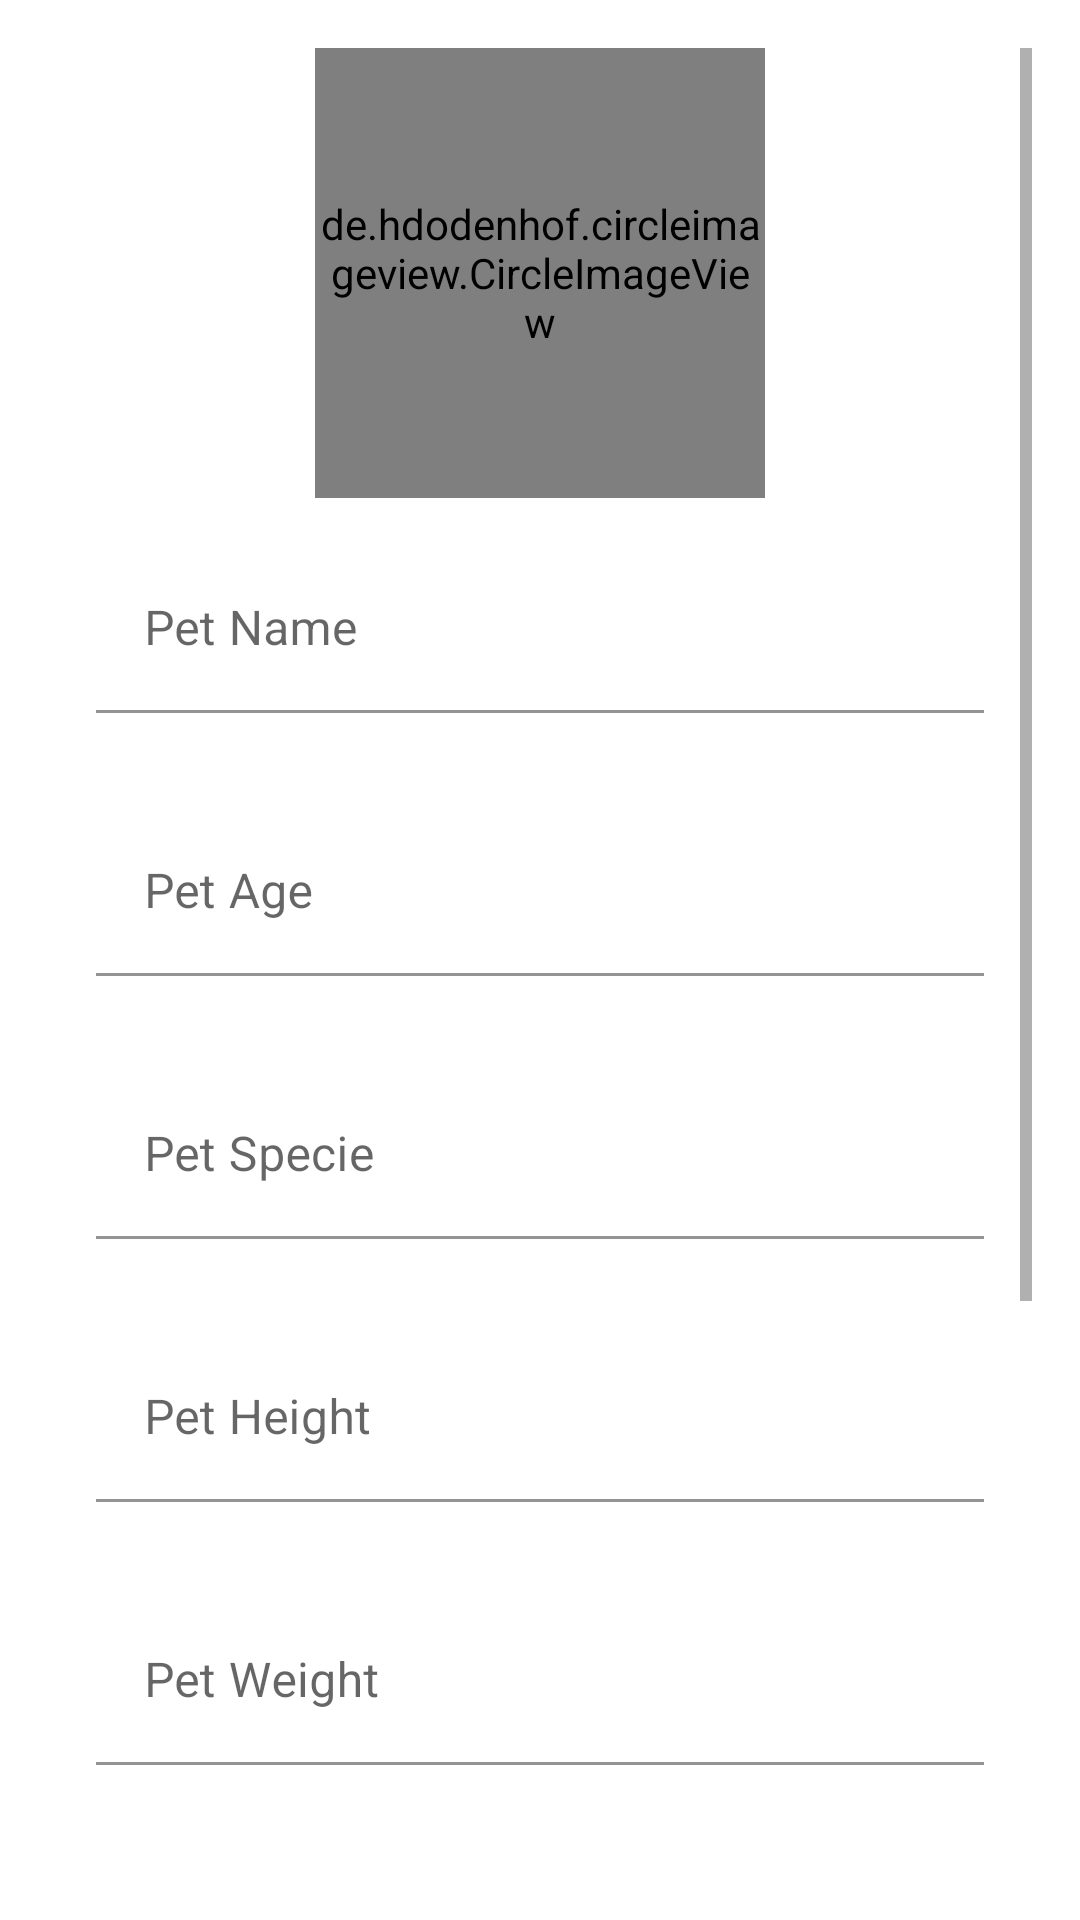

Produce the Android XML layout that renders to this screen, including the resource entries it uses.
<!-- AndroidManifest.xml: application theme Theme.MyApplication -->
<!-- res/layout/fragment_add_pet.xml -->
<?xml version="1.0" encoding="utf-8"?>

<androidx.constraintlayout.widget.ConstraintLayout xmlns:android="http://schemas.android.com/apk/res/android"
    xmlns:app="http://schemas.android.com/apk/res-auto"
    xmlns:tools="http://schemas.android.com/tools"
    android:layout_width="match_parent"
    android:layout_height="match_parent"
    android:padding="16dp"
    tools:context=".views.pets.AddPetFragment">

    <ScrollView
        android:layout_width="match_parent"
        android:layout_height="match_parent">

        <androidx.constraintlayout.widget.ConstraintLayout
            android:layout_width="match_parent"
            android:layout_height="wrap_content">

            <de.hdodenhof.circleimageview.CircleImageView
                android:id="@+id/addPetImage"
                android:layout_width="150dp"
                android:layout_height="150dp"
                android:layout_marginBottom="16dp"
                android:src="@drawable/ic_baseline_pets_24"
                app:civ_border_width="1dp"
                app:layout_constraintLeft_toLeftOf="parent"
                app:layout_constraintRight_toRightOf="parent"
                app:layout_constraintTop_toTopOf="parent" />

            <com.google.android.material.textfield.TextInputLayout
                android:id="@+id/addPetName"
                android:layout_width="match_parent"
                android:layout_height="wrap_content"
                android:hint="@string/pet_name"
                android:padding="16dp"
                app:hintAnimationEnabled="true"
                app:hintEnabled="true"
                app:layout_constraintTop_toBottomOf="@+id/addPetImage">

                <EditText
                    android:layout_width="match_parent"
                    android:layout_height="wrap_content"
                    android:backgroundTint="@color/white"
                    android:inputType="text"
                    tools:ignore="Autofill,LabelFor" />
            </com.google.android.material.textfield.TextInputLayout>

            <com.google.android.material.textfield.TextInputLayout
                android:id="@+id/addPetAge"
                android:layout_width="match_parent"
                android:layout_height="wrap_content"
                android:hint="@string/pet_age"
                android:padding="16dp"
                app:hintAnimationEnabled="true"
                app:hintEnabled="true"
                app:layout_constraintTop_toBottomOf="@+id/addPetName">

                <EditText
                    android:layout_width="match_parent"
                    android:layout_height="wrap_content"
                    android:backgroundTint="@color/white"
                    android:maxLength="8"
                    tools:ignore="Autofill,LabelFor" />

            </com.google.android.material.textfield.TextInputLayout>

            <com.google.android.material.textfield.TextInputLayout
                android:id="@+id/addPetSpecie"
                android:layout_width="match_parent"
                android:layout_height="wrap_content"
                android:hint="@string/pet_specie"
                android:padding="16dp"
                app:hintAnimationEnabled="true"
                app:hintEnabled="true"
                app:layout_constraintTop_toBottomOf="@+id/addPetAge">

                <EditText
                    android:layout_width="match_parent"
                    android:layout_height="wrap_content"
                    android:backgroundTint="@color/white"
                    android:inputType="text"
                    tools:ignore="Autofill,LabelFor" />

            </com.google.android.material.textfield.TextInputLayout>



            <com.google.android.material.textfield.TextInputLayout
                android:id="@+id/addPetHeight"
                android:layout_width="match_parent"
                android:layout_height="wrap_content"
                android:hint="@string/pet_height"
                android:padding="16dp"
                app:hintAnimationEnabled="true"
                app:hintEnabled="true"
                app:layout_constraintTop_toBottomOf="@+id/addPetSpecie">

                <EditText
                    android:layout_width="match_parent"
                    android:layout_height="wrap_content"
                    android:backgroundTint="@color/white"
                    android:inputType="text"
                    tools:ignore="Autofill,LabelFor" />

            </com.google.android.material.textfield.TextInputLayout>


            <com.google.android.material.textfield.TextInputLayout
                android:id="@+id/addPetWeight"
                android:layout_width="match_parent"
                android:layout_height="wrap_content"
                android:hint="@string/pet_weight"
                android:padding="16dp"
                app:hintAnimationEnabled="true"
                app:hintEnabled="true"
                app:layout_constraintTop_toBottomOf="@+id/addPetHeight">

                <EditText
                    android:layout_width="match_parent"
                    android:layout_height="wrap_content"
                    android:backgroundTint="@color/white"
                    android:inputType="text"
                    tools:ignore="Autofill,LabelFor" />

            </com.google.android.material.textfield.TextInputLayout>

            <com.google.android.material.textfield.TextInputLayout
                android:id="@+id/addPetContact"
                android:layout_width="match_parent"
                android:layout_height="wrap_content"
                android:hint="@string/owner_whatsapp_contact_number"
                android:padding="16dp"
                app:hintAnimationEnabled="true"
                app:hintEnabled="true"
                app:layout_constraintTop_toBottomOf="@+id/addPetWeight">

                <EditText
                    android:layout_width="match_parent"
                    android:layout_height="wrap_content"
                    android:backgroundTint="@color/white"
                    android:inputType="text"
                    android:maxLength="11"
                    tools:ignore="Autofill,LabelFor" />

            </com.google.android.material.textfield.TextInputLayout>
            <TextView
                android:id="@+id/addPetGenderLabel"
                android:layout_width="match_parent"
                android:layout_height="wrap_content"
                android:padding="7dp"
                app:layout_constraintTop_toBottomOf="@+id/addPetContact" />

            <RadioGroup
                android:id="@+id/addPetGender"
                android:layout_width="match_parent"
                android:layout_height="wrap_content"
                android:gravity="center"
                android:orientation="horizontal"
                android:overScrollMode="always"
                android:scrollbars="horizontal"
                app:layout_constraintTop_toBottomOf="@+id/addPetGenderLabel">

                <RadioButton
                    android:layout_width="wrap_content"
                    android:layout_height="wrap_content"
                    android:text="@string/male" />

                <RadioButton
                    android:layout_width="wrap_content"
                    android:layout_height="wrap_content"
                    android:text="@string/female" />

                <RadioButton
                    android:layout_width="wrap_content"
                    android:layout_height="wrap_content"
                    android:text="@string/other" />
            </RadioGroup>
                <com.google.android.material.floatingactionbutton.ExtendedFloatingActionButton
                android:id="@+id/setLocation"
                android:layout_width="wrap_content"
                android:layout_height="wrap_content"
                android:layout_margin="16dp"
                android:layout_marginBottom="16dp"
                android:text="@string/pick_location"
                android:textColor="@color/white"
                android:textAlignment="center"
                app:layout_constraintLeft_toLeftOf="parent"
                app:layout_constraintRight_toRightOf="parent"
                app:layout_constraintTop_toBottomOf="@+id/addPetGender" />


            <com.google.android.material.floatingactionbutton.ExtendedFloatingActionButton
                android:id="@+id/addPetButton"
                android:layout_width="wrap_content"
                android:layout_height="wrap_content"
                android:layout_margin="16dp"
                android:text="@string/add_my_pet"
                android:textAlignment="center"
                android:textColor="@color/white"
                tools:layout_editor_absoluteX="127dp"
                app:layout_constraintLeft_toLeftOf="parent"
                app:layout_constraintRight_toRightOf="parent"
                app:layout_constraintTop_toBottomOf="@id/setLocation"

                />
        </androidx.constraintlayout.widget.ConstraintLayout>

    </ScrollView>
</androidx.constraintlayout.widget.ConstraintLayout>
<!-- resources referenced by this layout -->
<resources>
  <color name="white">#FFFFFFFF</color>
  <!-- drawable ic_baseline_pets_24 (drawable) -->
  <vector xmlns:android="http://schemas.android.com/apk/res/android"
      android:width="24dp"
      android:height="24dp"
      android:viewportWidth="24"
      android:viewportHeight="24"
      android:tint="@color/yellow_700">
    <path
        android:fillColor="@android:color/white"
        android:pathData="M4.5,9.5m-2.5,0a2.5,2.5 0,1 1,5 0a2.5,2.5 0,1 1,-5 0"/>
    <path
        android:fillColor="@android:color/white"
        android:pathData="M9,5.5m-2.5,0a2.5,2.5 0,1 1,5 0a2.5,2.5 0,1 1,-5 0"/>
    <path
        android:fillColor="@android:color/white"
        android:pathData="M15,5.5m-2.5,0a2.5,2.5 0,1 1,5 0a2.5,2.5 0,1 1,-5 0"/>
    <path
        android:fillColor="@android:color/white"
        android:pathData="M19.5,9.5m-2.5,0a2.5,2.5 0,1 1,5 0a2.5,2.5 0,1 1,-5 0"/>
    <path
        android:fillColor="@android:color/white"
        android:pathData="M17.34,14.86c-0.87,-1.02 -1.6,-1.89 -2.48,-2.91 -0.46,-0.54 -1.05,-1.08 -1.75,-1.32 -0.11,-0.04 -0.22,-0.07 -0.33,-0.09 -0.25,-0.04 -0.52,-0.04 -0.78,-0.04s-0.53,0 -0.79,0.05c-0.11,0.02 -0.22,0.05 -0.33,0.09 -0.7,0.24 -1.28,0.78 -1.75,1.32 -0.87,1.02 -1.6,1.89 -2.48,2.91 -1.31,1.31 -2.92,2.76 -2.62,4.79 0.29,1.02 1.02,2.03 2.33,2.32 0.73,0.15 3.06,-0.44 5.54,-0.44h0.18c2.48,0 4.81,0.58 5.54,0.44 1.31,-0.29 2.04,-1.31 2.33,-2.32 0.31,-2.04 -1.3,-3.49 -2.61,-4.8z"/>
  </vector>
  <string name="add_my_pet">Add My Pet</string>
  <string name="female">Female</string>
  <string name="male">Male</string>
  <string name="other">Other</string>
  <string name="owner_whatsapp_contact_number">Owner Whatsapp Contact Number</string>
  <string name="pet_age">Pet Age</string>
  <string name="pet_height">Pet Height</string>
  <string name="pet_name">Pet Name</string>
  <string name="pet_specie">Pet Specie</string>
  <string name="pet_weight">Pet Weight</string>
  <string name="pick_location">Location</string>
  <style name="Theme.MyApplication" parent="Theme.MaterialComponents.Light.NoActionBar">
          
          <item name="colorPrimary">@color/yellow_500</item>
          <item name="colorPrimaryVariant">@color/yellow_700</item>
          <item name="colorOnPrimary">@color/white</item>
          
          <item name="colorSecondary">@color/orange_200</item>
          <item name="colorSecondaryVariant">@color/teal_700</item>
          <item name="colorOnSecondary">@color/black</item>
          
          <item name="android:statusBarColor" tools:targetApi="l">?attr/colorPrimaryVariant</item>
          
      </style>
  <color name="yellow_700">#3949AB</color>
  <color name="yellow_500">#0D47A1</color>
  <color name="orange_200">#1E88E5</color>
  <color name="teal_700">#FF018786</color>
  <color name="black">#FF000000</color>
</resources>
